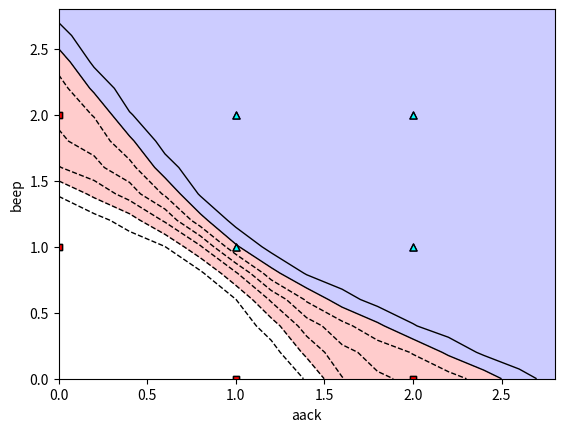

Write the Python code that produced this figure.
import numpy as np
import pandas as pd
import matplotlib.pyplot as plt

def plot_points(features, labels):
    X = np.array(features)
    y = np.array(labels)
    spam = X[np.argwhere(y==1)]
    ham = X[np.argwhere(y==0)]
    plt.scatter([s[0][0] for s in spam],
                [s[0][1] for s in spam],
                s = 25,
                color = 'cyan',
                edgecolor = 'k',
                marker = '^')
    plt.scatter([s[0][0] for s in ham],
                [s[0][1] for s in ham],
                s = 25,
                color = 'red',
                edgecolor = 'k',
                marker = 's')
    plt.xlabel('aack')
    plt.ylabel('beep')
    #plt.legend(['happy','sad'])
    
alien_dataset = pd.DataFrame({
    'aack':[1,2,0,0,1,1,2,2],
    'beep':[0,0,1,2,1,2,1,2],
    'happy': [0,0,0,0,1,1,1,1]})

X = alien_dataset[['aack', 'beep']]
y = alien_dataset['happy']

plot_points(X, y)

def sigmoid(x):
    return np.exp(x)/(1.0 + np.exp(x))

def f(a,b):
    return sigmoid(6*a + 10*b - 15) + sigmoid(10*a + 6*b - 15) - 1.5

xx, yy = np.meshgrid(np.arange(0,3,0.2),
                     np.arange(0,3,0.2))
Z = np.array([f(i[0], i[1]) for i in np.c_[xx.ravel(), yy.ravel()]])
Z = Z.reshape(xx.shape)
plt.contourf(xx, yy, Z, colors=['red', 'blue'], alpha=0.2, levels=range(-1,2))
plt.contour(xx, yy, Z,colors = 'k',linewidths = 1)
plot_points(X, y)
plt.show()



